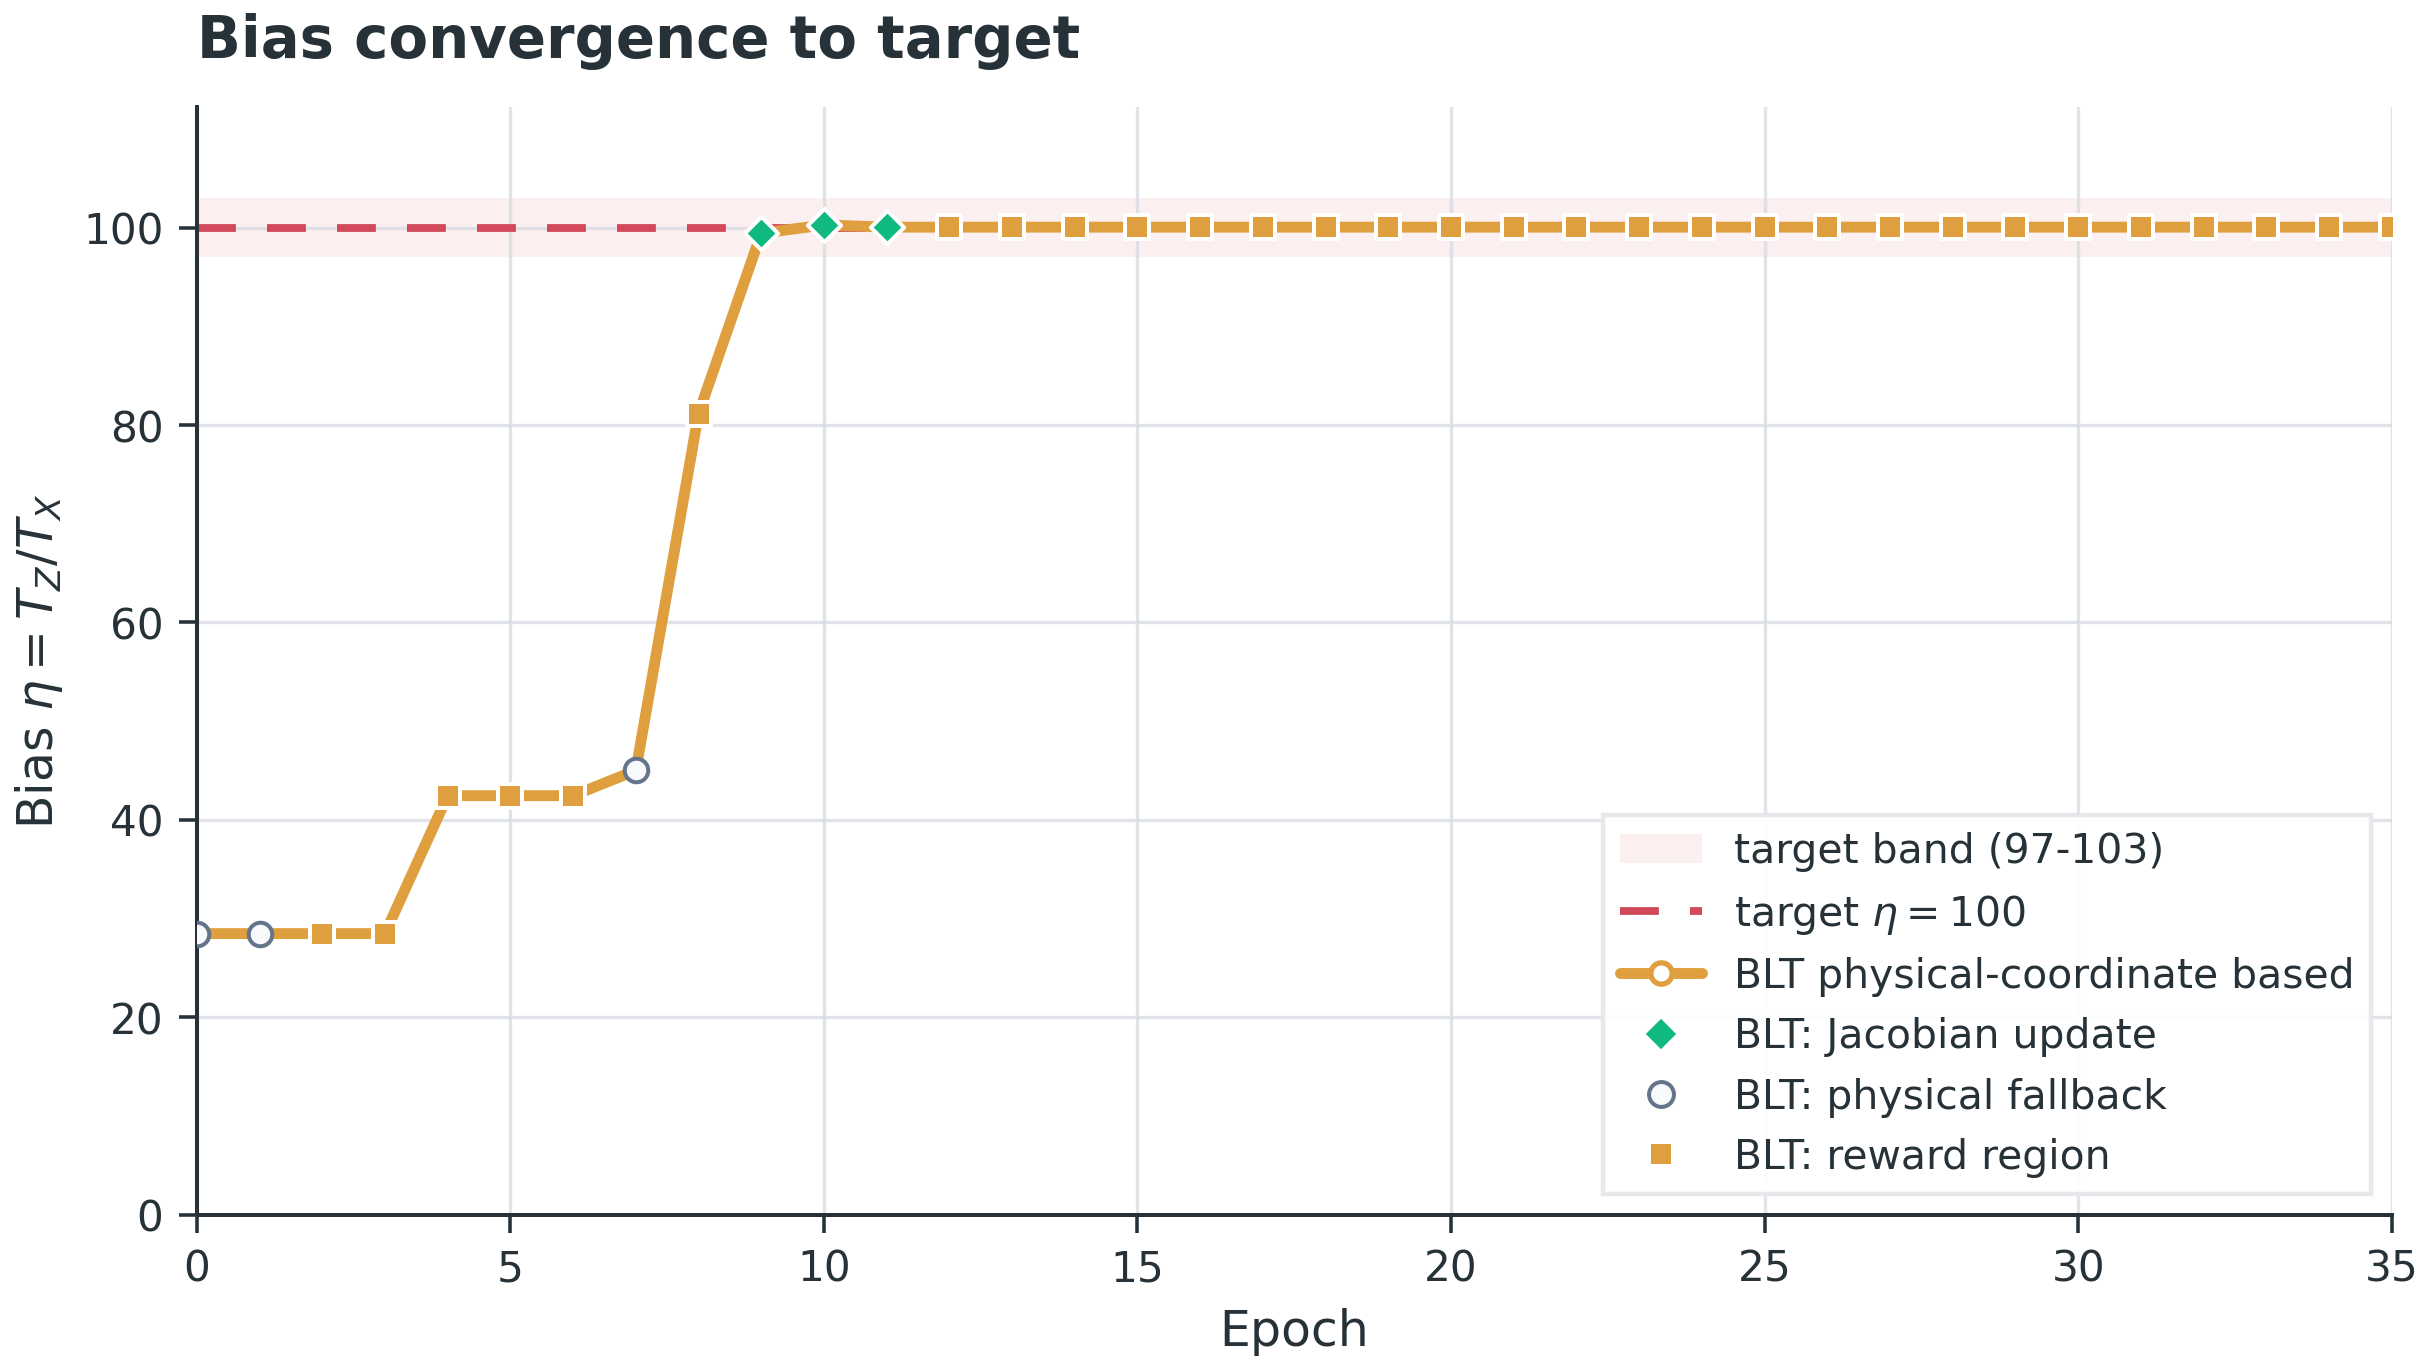

The file beside this chart, header and first rows:
epoch, algorithm, x_value, y_value, bias, target_bias, reward, T_X, T_Z, update_type, gate1_pass, gate2_pass, gate3_pass, cost_units, cumulative_cost_units, trust_region_length
0, BLT physical-coordinate based, 0, 28.47, 28.47, 100.0, -390.6, 0.4956, 14.11, PHYSICAL_UPDATE, 0, 0, 0, 2.0, 2.0, 0.34
1, BLT physical-coordinate based, 1, 28.47, 28.47, 100.0, -390.6, 0.4956, 14.11, PHYSICAL_UPDATE, 0, 0, 0, 2.0, 6.0, 0.3148
2, BLT physical-coordinate based, 2, 28.47, 28.47, 100.0, -390.6, 0.4956, 14.11, BLT_REWARD_REGION, 1, 1, 0, 4.0, 10.0, 0.2915
3, BLT physical-coordinate based, 3, 28.47, 28.47, 100.0, -390.6, 0.4956, 14.11, BLT_REWARD_REGION, 1, 1, 0, 4.0, 14.0, 0.2699
4, BLT physical-coordinate based, 4, 42.45, 42.45, 100.0, -12.87, 0.3116, 13.23, BLT_REWARD_REGION, 1, 1, 0, 4.0, 18.0, 0.2915
5, BLT physical-coordinate based, 5, 42.45, 42.45, 100.0, -12.87, 0.3116, 13.23, BLT_REWARD_REGION, 1, 1, 0, 4.0, 22.0, 0.2699
6, BLT physical-coordinate based, 6, 42.45, 42.45, 100.0, -12.87, 0.3116, 13.23, BLT_REWARD_REGION, 1, 1, 0, 4.0, 26.0, 0.2499
7, BLT physical-coordinate based, 7, 45, 45, 100.0, -153.3, 0.2819, 12.68, PHYSICAL_UPDATE, 0, 0, 0, 2.0, 30.0, 0.2699
8, BLT physical-coordinate based, 8, 81.16, 81.16, 100.0, -0.3617, 0.2373, 19.26, BLT_REWARD_REGION, 1, 1, 0, 4.0, 34.0, 0.2915
9, BLT physical-coordinate based, 9, 99.44, 99.44, 100.0, 0.4839, 0.2143, 21.31, BLT_JACOBIAN_UPDATE, 1, 1, 1, 28.0, 62.0, 0.3148
10, BLT physical-coordinate based, 10, 100.3, 100.3, 100.0, 0.4552, 0.215, 21.56, BLT_JACOBIAN_UPDATE, 1, 1, 1, 28.0, 90.0, 0.34
11, BLT physical-coordinate based, 11, 100.1, 100.1, 100.0, 0.5352, 0.2339, 23.4, BLT_JACOBIAN_UPDATE, 1, 1, 1, 28.0, 118.0, 0.3672
12, BLT physical-coordinate based, 12, 100.1, 100.1, 100.0, 0.5352, 0.2339, 23.4, BLT_REWARD_REGION, 1, 1, 0, 4.0, 122.0, 0.34
13, BLT physical-coordinate based, 13, 100.1, 100.1, 100.0, 0.5352, 0.2339, 23.4, BLT_REWARD_REGION, 1, 1, 0, 4.0, 126.0, 0.3148
14, BLT physical-coordinate based, 14, 100.1, 100.1, 100.0, 0.5352, 0.2339, 23.4, BLT_REWARD_REGION, 1, 1, 0, 4.0, 130.0, 0.2915
15, BLT physical-coordinate based, 15, 100.1, 100.1, 100.0, 0.5352, 0.2339, 23.4, BLT_REWARD_REGION, 1, 1, 0, 4.0, 134.0, 0.2699
16, BLT physical-coordinate based, 16, 100.1, 100.1, 100.0, 0.5352, 0.2339, 23.4, BLT_REWARD_REGION, 1, 1, 0, 4.0, 138.0, 0.2499
17, BLT physical-coordinate based, 17, 100.1, 100.1, 100.0, 0.5352, 0.2339, 23.4, BLT_REWARD_REGION, 1, 1, 0, 4.0, 142.0, 0.2314
18, BLT physical-coordinate based, 18, 100.1, 100.1, 100.0, 0.5352, 0.2339, 23.4, BLT_REWARD_REGION, 1, 1, 0, 4.0, 146.0, 0.2143
19, BLT physical-coordinate based, 19, 100.1, 100.1, 100.0, 0.5352, 0.2339, 23.4, BLT_REWARD_REGION, 1, 1, 0, 4.0, 150.0, 0.1984
20, BLT physical-coordinate based, 20, 100.1, 100.1, 100.0, 0.5352, 0.2339, 23.4, BLT_REWARD_REGION, 1, 1, 0, 4.0, 154.0, 0.1837
21, BLT physical-coordinate based, 21, 100.1, 100.1, 100.0, 0.5352, 0.2339, 23.4, BLT_REWARD_REGION, 1, 1, 0, 4.0, 158.0, 0.1701
22, BLT physical-coordinate based, 22, 100.1, 100.1, 100.0, 0.5352, 0.2339, 23.4, BLT_REWARD_REGION, 1, 1, 0, 4.0, 162.0, 0.1575
23, BLT physical-coordinate based, 23, 100.1, 100.1, 100.0, 0.5352, 0.2339, 23.4, BLT_REWARD_REGION, 1, 1, 0, 4.0, 166.0, 0.1458
24, BLT physical-coordinate based, 24, 100.1, 100.1, 100.0, 0.5352, 0.2339, 23.4, BLT_REWARD_REGION, 1, 1, 0, 4.0, 170.0, 0.135
25, BLT physical-coordinate based, 25, 100.1, 100.1, 100.0, 0.5352, 0.2339, 23.4, BLT_REWARD_REGION, 1, 1, 0, 4.0, 174.0, 0.125
26, BLT physical-coordinate based, 26, 100.1, 100.1, 100.0, 0.5352, 0.2339, 23.4, BLT_REWARD_REGION, 1, 1, 0, 4.0, 178.0, 0.1158
27, BLT physical-coordinate based, 27, 100.1, 100.1, 100.0, 0.5352, 0.2339, 23.4, BLT_REWARD_REGION, 1, 1, 0, 4.0, 182.0, 0.1072
28, BLT physical-coordinate based, 28, 100.1, 100.1, 100.0, 0.5352, 0.2339, 23.4, BLT_REWARD_REGION, 1, 1, 0, 4.0, 186.0, 0.1
29, BLT physical-coordinate based, 29, 100.1, 100.1, 100.0, 0.5352, 0.2339, 23.4, BLT_REWARD_REGION, 1, 1, 0, 4.0, 190.0, 0.1
30, BLT physical-coordinate based, 30, 100.1, 100.1, 100.0, 0.5352, 0.2339, 23.4, BLT_REWARD_REGION, 1, 1, 0, 4.0, 194.0, 0.1
31, BLT physical-coordinate based, 31, 100.1, 100.1, 100.0, 0.5352, 0.2339, 23.4, BLT_REWARD_REGION, 1, 1, 0, 4.0, 198.0, 0.1
32, BLT physical-coordinate based, 32, 100.1, 100.1, 100.0, 0.5352, 0.2339, 23.4, BLT_REWARD_REGION, 1, 1, 0, 4.0, 202.0, 0.1
33, BLT physical-coordinate based, 33, 100.1, 100.1, 100.0, 0.5352, 0.2339, 23.4, BLT_REWARD_REGION, 1, 1, 0, 4.0, 206.0, 0.1
34, BLT physical-coordinate based, 34, 100.1, 100.1, 100.0, 0.5352, 0.2339, 23.4, BLT_REWARD_REGION, 1, 1, 0, 4.0, 210.0, 0.1
35, BLT physical-coordinate based, 35, 100.1, 100.1, 100.0, 0.5352, 0.2339, 23.4, BLT_REWARD_REGION, 1, 1, 0, 4.0, 214.0, 0.1
